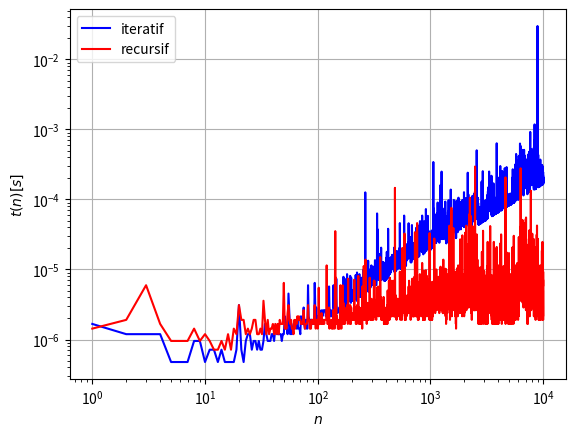
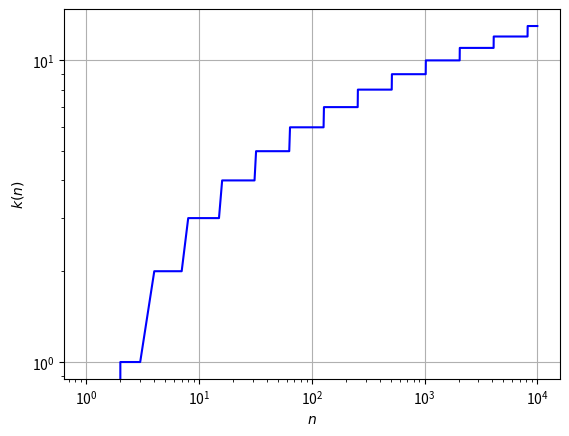

Here is the Python script that generated these plots, in order:
import time
import matplotlib.pyplot as plt

def puiss(a,n):
    if n==0:
        return 1
    else:
        r=1
        for k in range(n):
            r=r*a
        return r
    
def puissr(a,n):
    global k
    if n==1:
        return a
    else:
        if n%2==0:
            k=k+1
            return (puissr(a,n/2))**2
        else:
            k=k+1
            return a*(puissr(a,(n-1)/2))**2

print(puiss(1.01,2))

global k
k=0
print(puissr(1.01,100))

li=[]
tr=[]
ts=[]
tk=[]
for l in range(1,10001):
    #indice
    li.append(l)
    #calcul iteratif
    start=time.time()
    puiss(1.01,l)
    stop=time.time()
    ts.append(stop-start)
    #calcul recursif
    k=0
    start=time.time()
    puissr(1.01,l)
    stop=time.time()
    tr.append(stop-start)
    tk.append(k)

plt.figure(0)
plt.clf()
plt.grid(True)
plt.loglog(li,ts,'b-',label='iteratif')    
plt.loglog(li,tr,'r-',label='recursif') 
plt.xlabel(r'$n$') 
plt.ylabel(r'$t(n)  [s]$')   
plt.legend(loc='best')
plt.savefig("exo2-time.png",dpi=400)

plt.figure(10)
plt.clf()
plt.grid(True)
plt.xlabel(r'$n$') 
plt.ylabel(r'$k(n)$')  
plt.loglog(li,tk,'b-')        
plt.savefig("exo2-appel-recursif.png",dpi=400)

